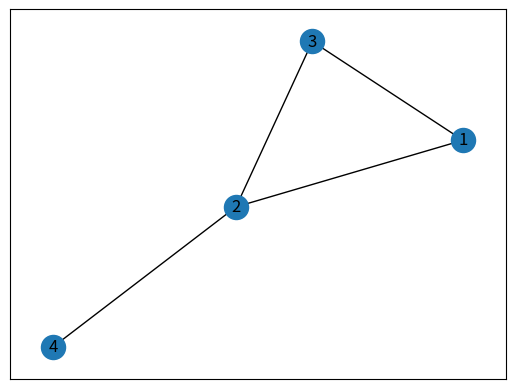

The script that saved this image:
# Adjecency matrix practice

import matplotlib.pyplot as plt
import networkx as nx 

graph = nx.Graph()


def links_finder(matrix):
    position = []
    for i in range(len(matrix)):
        for j in range(len(matrix[i])):
            if matrix[i][j] == 1:
                position.append([i+1,j+1])
    return position

def noofNodes(position):
    noofNodes = []
    for i in range(len(position)):
        for j in range(len(position[i])):
            if position[i][j] not in noofNodes:
                noofNodes.append(position[i][j])
    return noofNodes


matrix = ([0,1,1,0],
          [1,0,1,1],
          [1,1,0,0],
          [0,1,0,0]
)

# Undirected graph
links = links_finder(matrix)
nodes = noofNodes(links)
graph.add_nodes_from(nodes)
graph.add_edges_from(links)
nx.draw_networkx(graph,with_labels=True)
plt.show()
